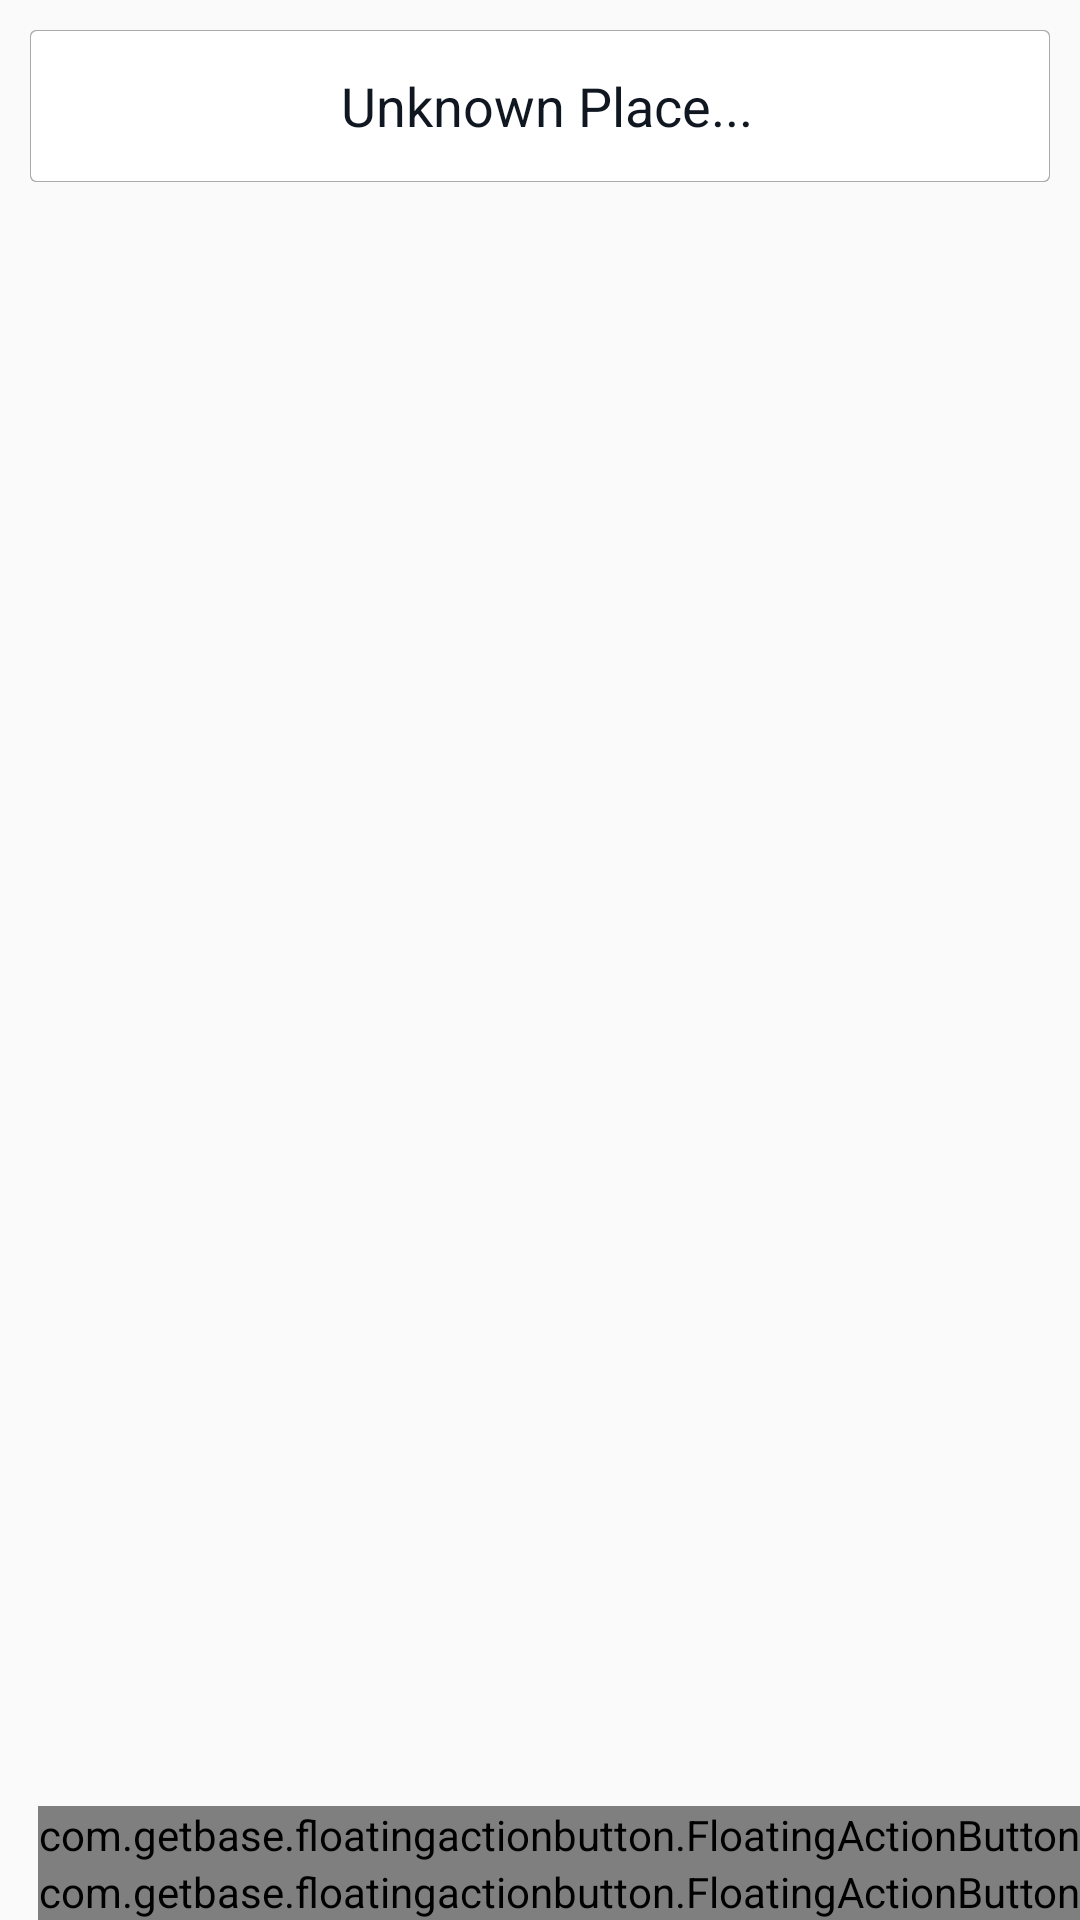

Produce the Android XML layout that renders to this screen, including the resource entries it uses.
<!-- AndroidManifest.xml: application theme AppTheme -->
<!-- res/layout/content_map.xml -->
<?xml version="1.0" encoding="utf-8"?>
<RelativeLayout
    xmlns:android="http://schemas.android.com/apk/res/android"
    xmlns:app="http://schemas.android.com/apk/res-auto"
    android:layout_width="match_parent"
    android:layout_height="match_parent"
    app:layout_collapseMode="parallax">

    <RelativeLayout
        android:id="@+id/mapContainer"
        android:layout_width="match_parent"
        android:layout_height="match_parent"
        android:orientation="vertical"/>

    <RelativeLayout
        android:id="@+id/searchBar"
        android:layout_width="match_parent"
        android:layout_height="wrap_content"
        android:layout_margin="10dp"
        android:background="@drawable/search_bar_bg">

        <RelativeLayout
            android:id="@+id/searchBarInnerWrapper"
            android:layout_width="match_parent"
            android:layout_height="50dp"
            >

            <ImageView
                android:id="@+id/searchIcon"
                android:layout_width="50dp"
                android:layout_height="50dp"
                android:layout_marginBottom="10dp"
                android:layout_marginTop="10dp"
                android:src="@mipmap/search_black"/>

            <TextView
                android:id="@+id/hoverPlaceName"
                android:layout_width="match_parent"
                android:layout_height="match_parent"
                android:layout_toLeftOf="@+id/submitButtonWrapper"
                android:layout_toRightOf="@id/searchIcon"
                android:background="@android:color/transparent"
                android:ellipsize="end"
                android:gravity="center"
                android:maxLines="1"
                android:scrollHorizontally="true"
                android:text="Unknown Place..."
                android:textAlignment="center"
                android:textColor="@color/colorPrimaryDark"
                android:textSize="18sp"/>

            <RelativeLayout
                android:id="@+id/submitButtonWrapper"
                android:layout_width="45dp"
                android:layout_height="45dp"
                android:layout_alignParentRight="true"
                android:layout_centerHorizontal="true"
                android:layout_marginBottom="10dp"
                android:layout_marginTop="10dp"
                android:padding="2dp">

                <ProgressBar
                    android:id="@+id/searchProgress"
                    android:layout_width="match_parent"
                    android:layout_height="match_parent"
                    android:visibility="invisible"/>
            </RelativeLayout>
        </RelativeLayout>

        <RelativeLayout
            android:id="@+id/mapAdView"
            android:layout_below="@+id/searchBarInnerWrapper"
            android:visibility="gone"
            android:layout_marginBottom="10dp"
            android:layout_width="match_parent"
            android:layout_height="wrap_content"
            android:layout_centerInParent="true"
            />
    </RelativeLayout>

    <ImageView
        android:id="@+id/select_location"
        android:layout_width="35dp"
        android:layout_height="wrap_content"
        android:layout_centerInParent="true"
        android:paddingBottom="@dimen/marker_padding"
        android:src="@mipmap/map_pin"
        />

    <LinearLayout
        xmlns:fab="http://schemas.android.com/apk/res-auto"
        android:layout_width="wrap_content"
        android:layout_height="wrap_content"
        android:layout_alignParentBottom="true"
        android:layout_alignParentRight="true"
        android:id="@+id/map_fab_buttons"
        android:orientation="vertical">

        <com.getbase.floatingactionbutton.FloatingActionButton
            android:id="@+id/submitButton"
            android:layout_width="wrap_content"
            android:layout_height="wrap_content"
            app:fab_icon="@mipmap/plus_white"
            fab:fab_colorNormal="@color/colorAccent"
            fab:fab_colorPressed="@color/colorAccentPressed"/>

        <com.getbase.floatingactionbutton.FloatingActionButton
            android:id="@+id/my_loc"
            android:layout_width="wrap_content"
            android:layout_height="wrap_content"
            app:fab_icon="@mipmap/my_loc_white"
            fab:fab_colorNormal="@color/colorAccent"
            fab:fab_colorPressed="@color/colorAccentPressed"/>
    </LinearLayout>

    <RelativeLayout
        android:layout_width="match_parent"
        android:background="#99ffffff"
        android:visibility="gone"
        android:id="@+id/searchWaitProgress"
        android:layout_height="match_parent">

        <ProgressBar
            android:layout_width="wrap_content"
            android:layout_centerInParent="true"
            android:layout_height="wrap_content"/>

    </RelativeLayout>
</RelativeLayout>
<!-- resources referenced by this layout -->
<resources>
  <color name="colorAccent">#55c4c1</color>
  <color name="colorAccentPressed">#9EDEDD</color>
  <color name="colorPrimaryDark">#101720</color>
  <dimen name="marker_padding">32.5dp</dimen>
  <!-- drawable search_bar_bg (drawable) -->
  <?xml version="1.0" encoding="UTF-8"?>
  <layer-list xmlns:android="http://schemas.android.com/apk/res/android">
      <item>
          <shape android:shape="rectangle">
              <solid android:color="#aaa"/>
              <padding
                  android:bottom="0.5dp"
                  android:left="0.5dp"
                  android:right="0.5dp"
                  android:top="0.5dp"
                  />
              <corners android:radius="2dp"/>
          </shape>
      </item>
      <item>
          <shape android:shape="rectangle">
              <solid android:color="#fff"/>
              <corners android:radius="2dp"/>
          </shape>
      </item>
  </layer-list>
  <style name="AppTheme" parent="Theme.AppCompat.Light.DarkActionBar">
          
          <item name="colorPrimary">@color/colorPrimary</item>
          <item name="colorPrimaryDark">@color/colorPrimaryDark</item>
          <item name="colorAccent">@color/colorAccent</item>
      </style>
  <color name="colorPrimary">#192331</color>
</resources>
